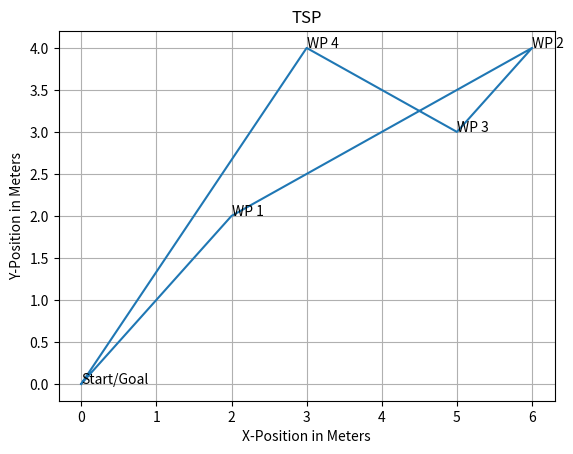

Write the Python code that produced this figure.
#!/usr/bin/env python
# -*- coding: utf-8 -*-

import math
from itertools import permutations
import matplotlib.pyplot as plt

#Node Class
class Node:
    def __init__(self,x_position,y_position,index):
        self.x = x_position
        self.y = y_position
        self.i = index
        
#Distance Class        
class Distance:
    def __init__(self,distance,node1,node2):
        self.distance = distance
        self.node_init = node1
        self.node_fin = node2
        
#Total Distance Class    
class Total_Distance:
    def __init__(self,total_distance,permutation):
        self.tot_dist = total_distance
        self.perm_combo = permutation
     
#TSP Class       
class TSP:
    def __init__(self,waypoints_x,waypoints_y):
        self.node_dictionary={}
        self.wp_x = waypoints_x
        self.wp_y = waypoints_y
        self.distance_dictionary={}
        self.total_distances={}
    
    #Inserts the node dictionary of all the 
    def establish_node(self):
        node_list=[]
        self.node_dictionary[0] = Node(self.wp_x[0],self.wp_y[0],0)
        i = 1
        while i < len(self.wp_x):
            self.node_dictionary[i] = Node(self.wp_x[i],self.wp_y[i],i)
            node_list.append(i)
            i += 1
        return node_list
    #Gets distance between nodes
    def get_euclidean_distance(self,node1_x,node1_y,node2_x,node2_y):
        distance_x = abs(node1_x-node2_x)
        distance_y = abs(node1_y-node2_y)
        euclidean_distance = math.sqrt(pow(distance_x,2)+pow(distance_y,2))
        return euclidean_distance
    
    #Establishes distances for each permutation
    def establish_distances(self):
        counter=0
        for i in range(0,len(self.wp_x)):
            for j in range(0,len(self.wp_x)):
                distance=self.get_euclidean_distance(self.wp_x[i], self.wp_y[i], self.wp_x[j], self.wp_y[j])
                distance_list=Distance(distance,i,j)
                self.distance_dictionary[counter] = distance_list
                counter += 1
        return self.distance_dictionary
    
    #Searches nodes and returns the distance between them
    def search_for_distance(self,node_1,node_2):
        for i in range(0,len(self.distance_dictionary)):
            if self.distance_dictionary[i].node_init == node_1 and self.distance_dictionary[i].node_fin==node_2:
                distance = self.distance_dictionary[i].distance
        return distance
    
    #Calculates the distance between each node in each permutation combination
    def calc_total_distances(self,perm):
        distance_values=[]
        counter=0
        for i in list(perm):
            #Gets distance from start to permutation element one
            distance_values.append(self.search_for_distance(0,i[0]))
            j=1
            while j < len(i)-1:
                #Gets distances between each permutation combination
                distance_values.append(self.search_for_distance(i[j], i[j+1]))
                j +=1
            #Gets distance from last permutation element to start
            distance_values.append(self.search_for_distance(i[j],0))
            #Stores total distance and combination in a dictionary
            self.total_distances[counter] = Total_Distance(sum(distance_values), i)
            counter += 1
            distance_values.clear()
        return self.total_distances
    
    #Gets node combination with minimum distance needed to travel
    def get_minimum_cost(self):
        nodes_to_visit = min(self.total_distances,key=lambda X: self.total_distances[X].tot_dist)
        list_of_nodes = self.total_distances[nodes_to_visit].perm_combo
        list_of_nodes = list(list_of_nodes)
        list_of_nodes.insert(0,0)
        list_of_nodes.append(0)
        return list_of_nodes,self.total_distances[nodes_to_visit].tot_dist
    
    #Main code
    def execute(self):
        node_list=self.establish_node()
        self.establish_distances()
        perm=permutations(node_list)
        self.calc_total_distances(perm)
                
        list_of_nodes,tot_dist=self.get_minimum_cost()
        
        print('Best combination of nodes to visit with the least distance is: ', list_of_nodes)
        print('The total distance is: ', tot_dist, ' meters')
        
        plot_x=[]
        plot_y=[]
        for i in range(0,len(list_of_nodes)):
            plot_x.append(self.node_dictionary[list_of_nodes[i]].x)
            plot_y.append(self.node_dictionary[list_of_nodes[i]].y)
            
        plt.figure(1)
        plt.plot(plot_x,plot_y)
        plt.title('TSP')
        plt.xlabel('X-Position in Meters')
        plt.ylabel('Y-Position in Meters')
        plt.text(0,0,'Start/Goal')
        plt.text(2,2,'WP 1')
        plt.text(6,4,'WP 2')
        plt.text(5,3,'WP 3')
        plt.text(3,4,'WP 4')
        plt.grid()
        plt.show()
        
    
if __name__ == '__main__':
    
    node_wp_x = [0,2,5,3,6]
    node_wp_y = [0,2,3,4,4]
    
    a=TSP(node_wp_x,node_wp_y)
    a.execute()
    